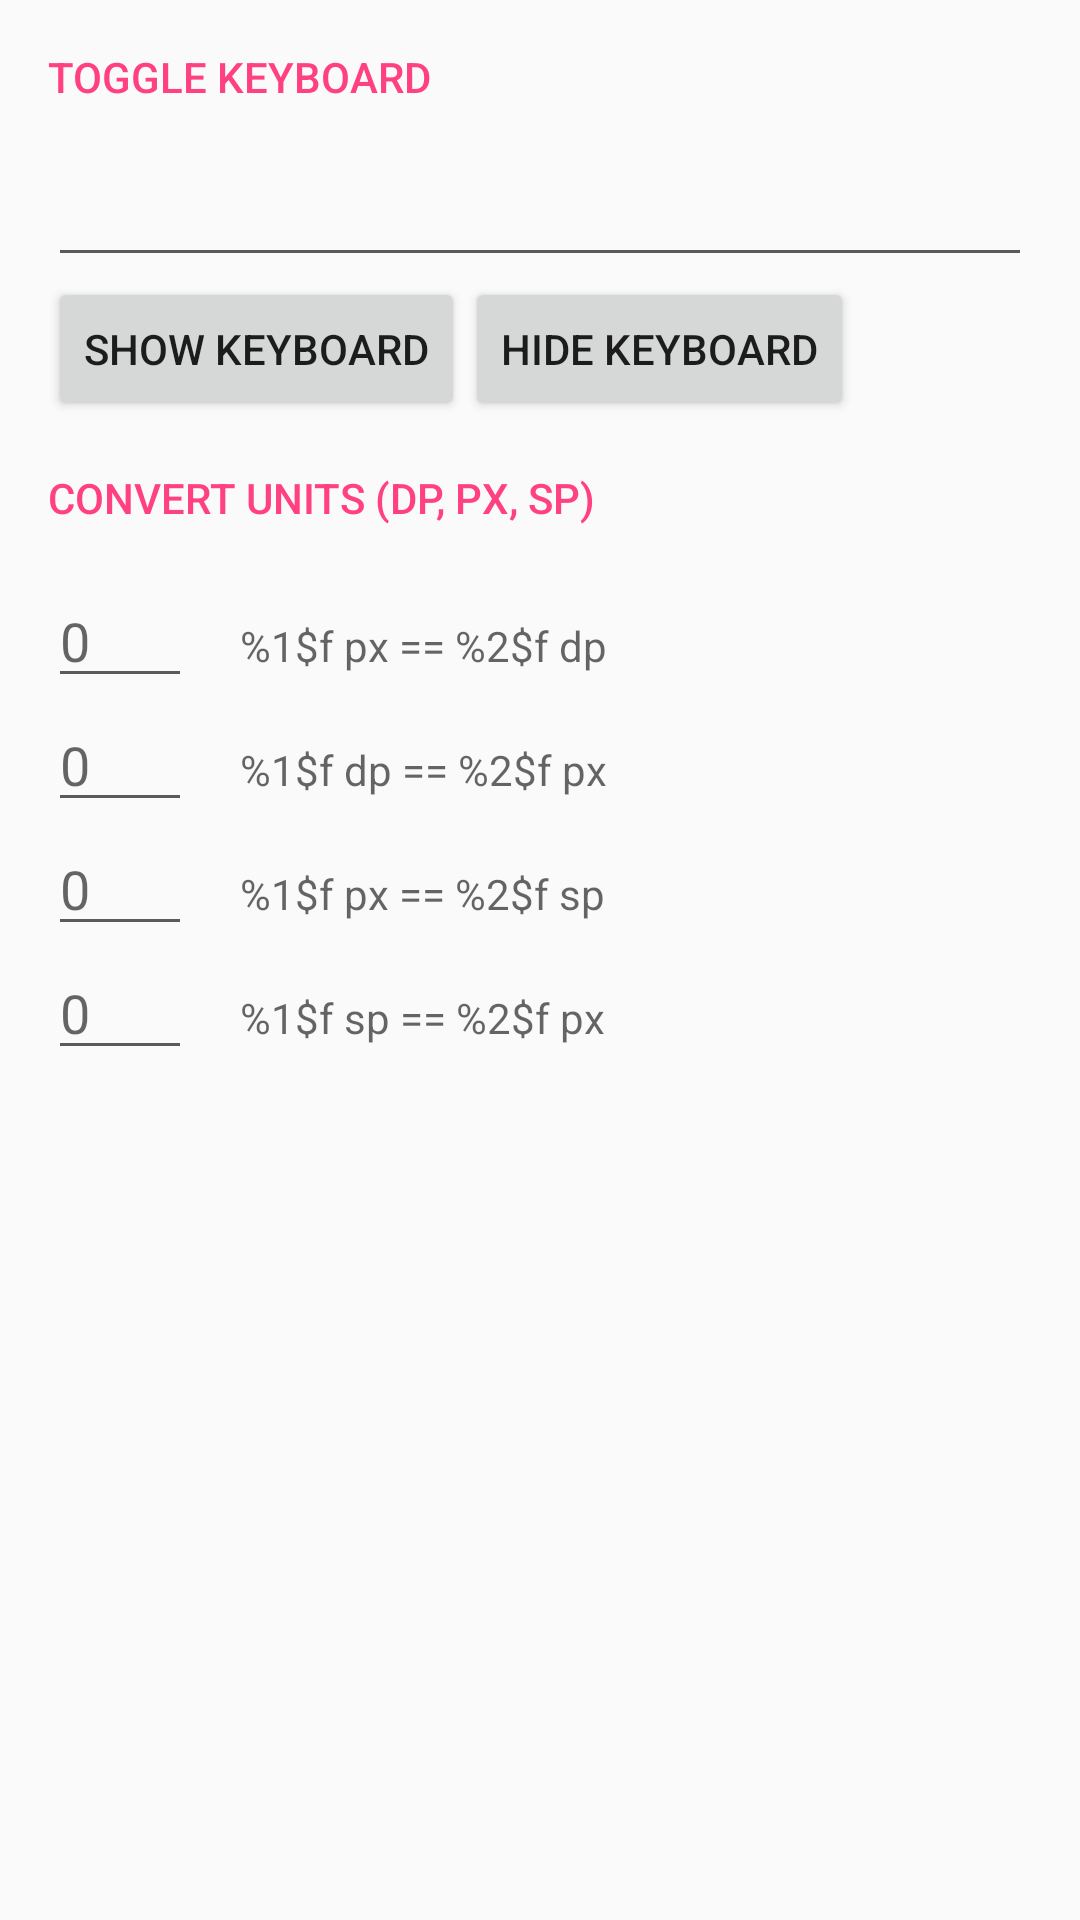

The Android layout XML behind this screen, and the referenced resources:
<!-- AndroidManifest.xml: application theme AppTheme -->
<!-- res/layout/fragment_view_ext.xml -->
<?xml version="1.0" encoding="utf-8"?>
<ScrollView xmlns:android="http://schemas.android.com/apk/res/android"
              xmlns:tools="http://schemas.android.com/tools"
              android:layout_width="match_parent"
              android:layout_height="match_parent"
			  tools:context=".ViewExtDemoFragment">

	<LinearLayout
			android:orientation="vertical"
			android:layout_width="match_parent"
			android:layout_height="wrap_content">

		<TextView
				style="@style/HeaderText"
				android:layout_width="wrap_content"
				android:layout_height="wrap_content"
				android:padding="16dp"
				android:text="Toggle keyboard"/>

		<EditText
				android:id="@+id/keyboard_test_edit"
				android:layout_width="match_parent"
				android:layout_height="wrap_content"
				android:layout_marginStart="16dp"
				android:layout_marginEnd="16dp"/>

		<android.support.v7.widget.ButtonBarLayout
				android:layout_width="match_parent"
				android:layout_height="wrap_content"
				android:layout_marginStart="16dp"
				android:layout_marginEnd="16dp">

			<Button
					android:id="@+id/show_keyboard"
					android:layout_width="wrap_content"
					android:layout_height="wrap_content"
					android:text="Show keyboard"/>

			<Button
					android:id="@+id/hide_keyboard"
					android:layout_width="wrap_content"
					android:layout_height="wrap_content"
					android:text="Hide keyboard"/>

		</android.support.v7.widget.ButtonBarLayout>

		<TextView
				style="@style/HeaderText"
				android:layout_width="wrap_content"
				android:layout_height="wrap_content"
				android:padding="16dp"
				android:text="Convert units (dp, px, sp)"/>

		
		<LinearLayout
				android:orientation="horizontal"
				android:layout_width="match_parent"
				android:layout_height="wrap_content"
				android:layout_marginStart="16dp"
				android:layout_marginEnd="16dp">
			<EditText
					android:id="@+id/edit_px_to_dp"
					android:layout_width="48dp"
					android:layout_height="wrap_content"
					android:lines="1"
					android:inputType="number"
					android:hint="0"/>
			<TextView
					android:id="@+id/result_px_to_dp"
					android:layout_width="match_parent"
					android:layout_height="wrap_content"
					android:layout_marginStart="16dp"
					android:hint="@string/px_to_dp_text"/>
		</LinearLayout>

		
		<LinearLayout
				android:orientation="horizontal"
				android:layout_width="match_parent"
				android:layout_height="wrap_content"
				android:layout_marginStart="16dp"
				android:layout_marginEnd="16dp">
			<EditText
					android:id="@+id/edit_dp_to_px"
					android:layout_width="48dp"
					android:layout_height="wrap_content"
					android:lines="1"
					android:inputType="number"
					android:hint="0"/>
			<TextView
					android:id="@+id/result_dp_to_px"
					android:layout_width="match_parent"
					android:layout_height="wrap_content"
					android:layout_marginStart="16dp"
					android:hint="@string/dp_to_px_text"/>
		</LinearLayout>

		
		<LinearLayout
				android:orientation="horizontal"
				android:layout_width="match_parent"
				android:layout_height="wrap_content"
				android:layout_marginStart="16dp"
				android:layout_marginEnd="16dp">
			<EditText
					android:id="@+id/edit_px_to_sp"
					android:layout_width="48dp"
					android:layout_height="wrap_content"
					android:lines="1"
					android:inputType="number"
					android:hint="0"/>
			<TextView
					android:id="@+id/result_px_to_sp"
					android:layout_width="match_parent"
					android:layout_height="wrap_content"
					android:layout_marginStart="16dp"
					android:hint="@string/px_to_sp_text"/>
		</LinearLayout>

		
		<LinearLayout
				android:orientation="horizontal"
				android:layout_width="match_parent"
				android:layout_height="wrap_content"
				android:layout_marginStart="16dp"
				android:layout_marginEnd="16dp">
			<EditText
					android:id="@+id/edit_sp_to_px"
					android:layout_width="48dp"
					android:layout_height="wrap_content"
					android:lines="1"
					android:inputType="number"
					android:hint="0"/>
			<TextView
					android:id="@+id/result_sp_to_px"
					android:layout_width="match_parent"
					android:layout_height="wrap_content"
					android:layout_marginStart="16dp"
					android:hint="@string/sp_to_px_text"/>
		</LinearLayout>

	</LinearLayout>

</ScrollView>
<!-- resources referenced by this layout -->
<resources>
  <string name="dp_to_px_text">%1$f dp == %2$f px</string>
  <string name="px_to_dp_text">%1$f px == %2$f dp</string>
  <string name="px_to_sp_text">%1$f px == %2$f sp</string>
  <string name="sp_to_px_text">%1$f sp == %2$f px</string>
  <style name="HeaderText" parent="TextAppearance.AppCompat.Button">
  		<item name="android:textColor">@color/colorAccent</item>
  	</style>
  <style name="AppTheme" parent="BaseAppTheme">
  	</style>
  <color name="colorAccent">#FF4081</color>
  <style name="BaseAppTheme" parent="Theme.AppCompat.Light">
  		<item name="colorPrimary">@color/colorPrimary</item>
  		<item name="colorPrimaryDark">@color/colorPrimaryDark</item>
  		<item name="colorAccent">@color/colorAccent</item>
  		<item name="colorControlNormal">@color/grey_material_control</item>
  		<item name="titleTextColor">@color/grey_material_control</item>
  	</style>
  <color name="colorPrimary">#F5F5F5</color>
  <color name="colorPrimaryDark">#9E9E9E</color>
  <color name="grey_material_control">#5A5A5A</color>
</resources>
